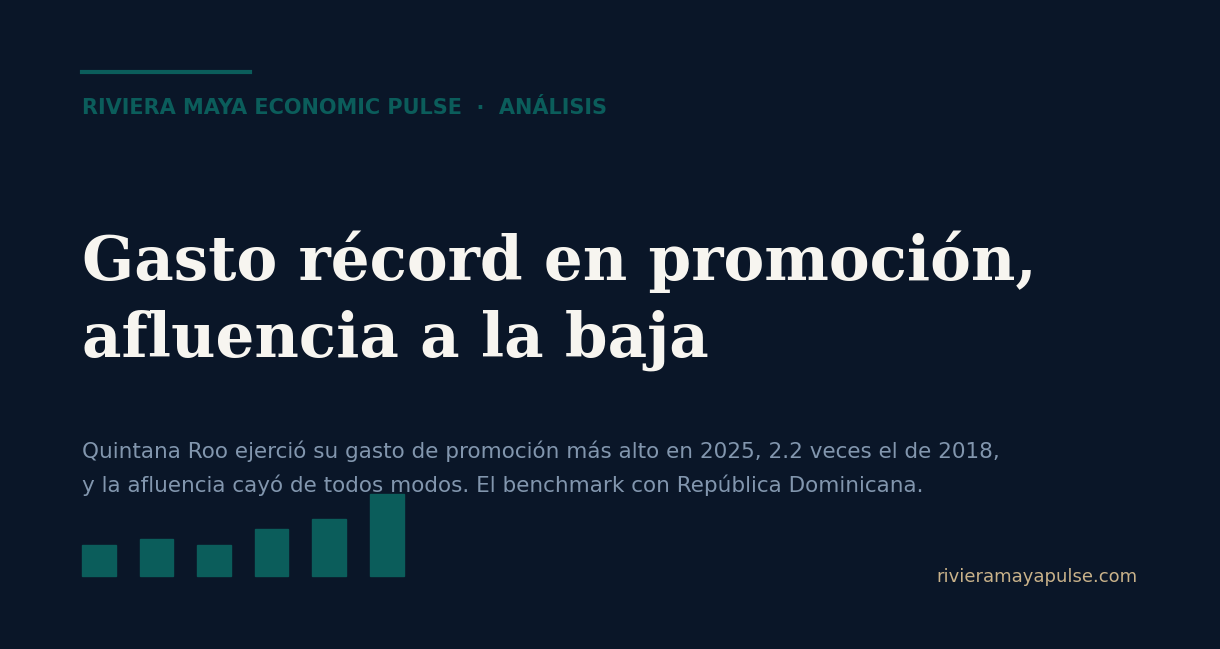

Reproduce this figure in Python. (Note: this script raises an exception after producing the figure.)
import matplotlib
matplotlib.use("Agg")
import matplotlib.pyplot as plt
INK="#0A1628"; PAPER="#F7F5F0"; TEAL="#0B5D5B"; SAND="#C9B28A"; AMBER="#A8741A"; MUT="#8296AE"
fig=plt.figure(figsize=(12,6.3),dpi=100); fig.patch.set_facecolor(INK)
ax=fig.add_axes([0,0,1,1]); ax.set_facecolor(INK); ax.axis("off"); ax.set_xlim(0,1); ax.set_ylim(0,1)
ax.plot([0.06,0.20],[0.90,0.90],color=TEAL,lw=3)
ax.text(0.06,0.845,"RIVIERA MAYA ECONOMIC PULSE  ·  ANÁLISIS",color=TEAL,fontsize=15,family="DejaVu Sans",weight="bold",va="center")
ax.text(0.06,0.60,"Gasto récord en promoción,",color=PAPER,fontsize=44,family="DejaVu Serif",weight="bold",va="center")
ax.text(0.06,0.475,"afluencia a la baja",color=PAPER,fontsize=44,family="DejaVu Serif",weight="bold",va="center")
ax.text(0.06,0.30,"Quintana Roo ejerció su gasto de promoción más alto en 2025, 2.2 veces el de 2018,",color=MUT,fontsize=15.5,family="DejaVu Sans",va="center")
ax.text(0.06,0.245,"y la afluencia cayó de todos modos. El benchmark con República Dominicana.",color=MUT,fontsize=15.5,family="DejaVu Sans",va="center")
# barritas motivo (creciente)
import numpy as np
xs=np.linspace(0.06,0.30,6); hs=[0.05,0.058,0.05,0.075,0.09,0.13]
for x,h in zip(xs,hs): ax.add_patch(plt.Rectangle((x,0.10),0.028,h,color=TEAL))
ax.text(0.94,0.10,"rivieramayapulse.com",color=SAND,fontsize=13,family="DejaVu Sans",ha="right",va="center")
fig.savefig("assets/pulse-og-gasto-record.jpg",dpi=100,facecolor=INK,bbox_inches=None)
print("og escrita")
